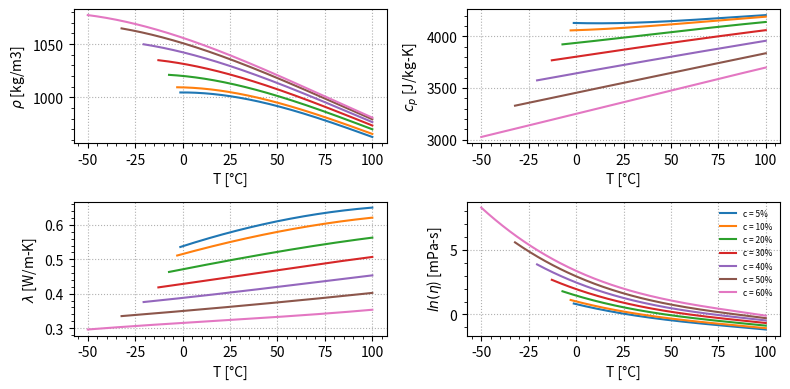
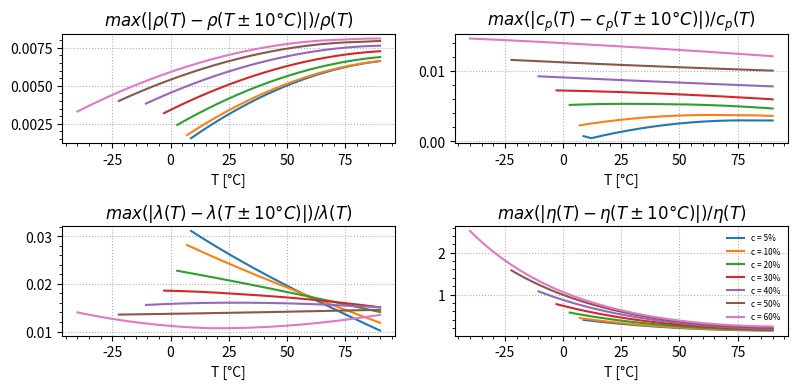
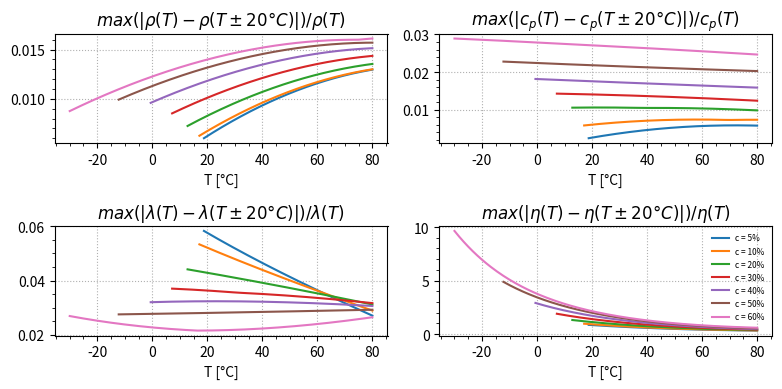

Reproduce these figures in Python, in order.
# -*- coding: utf-8 -*-
"""
Created on Fri Mar  9 18:33:59 2018

[redacted]

This script generates the figures for
IBPSA.Media.Antifreeze.PropyleneGlycolWater.
"""

from __future__ import division, print_function, absolute_import
import matplotlib.pyplot as plt
import matplotlib.gridspec as gridspec
from matplotlib.ticker import AutoMinorLocator
import numpy as np

def main():

    plot_properties(c=[5,10,20,30,40,50,60])
    plot_relative_error(c=[5,10,20,30,40,50,60], dT=10)
    plot_relative_error(c=[5,10,20,30,40,50,60], dT=20)


def plot_properties(c):
    plt.rc('figure', figsize=(8, 4))
    plt.figure()
    gs = gridspec.GridSpec(2, 2)
    ax0 = plt.subplot(gs[0])
    ax1 = plt.subplot(gs[1])
    ax2 = plt.subplot(gs[2])
    ax3 = plt.subplot(gs[3])
    
    for i in range(len(c)):
        Tf = propyleneGlycol_FusionTemperature(c[i], 0)
        T = np.linspace(Tf, 100, num=200)
        # Density
        rho = np.array([propyleneGlycol_Density(c[i], T[j]) for j in range(len(T))])
        ax0.plot(T, rho, lw=1.5, label='c = {}%'.format(c[i]))
        # Heat Capacity
        cp = np.array([propyleneGlycol_HeatCapacity(c[i], T[j]) for j in range(len(T))])
        ax1.plot(T, cp, lw=1.5, label='c = {}%'.format(c[i]))
        # Density
        k = np.array([propyleneGlycol_ThermalConductivity(c[i], T[j]) for j in range(len(T))])
        ax2.plot(T, k, lw=1.5, label='c = {}%'.format(c[i]))
        # Density
        mu = np.array([propyleneGlycol_DynamicViscosity(c[i], T[j]) for j in range(len(T))])
        ax3.plot(T, np.log(mu), lw=1.5, label='c = {}%'.format(c[i]))
    # Axis labels
    ax0.set_xlabel('T [°C]')
    ax0.set_ylabel(r'$\rho$ [kg/m3]')
    ax1.set_xlabel('T [°C]')
    ax1.set_ylabel(r'$c_p$ [J/kg-K]')
    ax2.set_xlabel('T [°C]')
    ax2.set_ylabel(r'$\lambda$ [W/m-K]')
    ax3.set_xlabel('T [°C]')
    ax3.set_ylabel(r'$ln(\eta$) [mPa-s]')
    # Show minor ticks
    ax0.xaxis.set_minor_locator(AutoMinorLocator())
    ax0.yaxis.set_minor_locator(AutoMinorLocator())
    ax1.xaxis.set_minor_locator(AutoMinorLocator())
    ax1.yaxis.set_minor_locator(AutoMinorLocator())
    ax2.xaxis.set_minor_locator(AutoMinorLocator())
    ax2.yaxis.set_minor_locator(AutoMinorLocator())
    ax3.xaxis.set_minor_locator(AutoMinorLocator())
    ax3.yaxis.set_minor_locator(AutoMinorLocator())
    # Show major grid
    ax0.grid(ls=':')
    ax1.grid(ls=':')
    ax2.grid(ls=':')
    ax3.grid(ls=':')
    # Legend
    ax3.legend(loc='upper right', fontsize=6, framealpha=0)
    # Adjust to plot window
    plt.tight_layout()
    
    plt.savefig('PropyleneGlycolWaterProperties.png', dpi=100)
    plt.savefig('PropyleneGlycolWaterProperties.pdf', dpi=100)


def plot_relative_error(c, dT):
    plt.rc('figure', figsize=(8, 4))
    plt.figure()
    gs = gridspec.GridSpec(2, 2)
    ax0 = plt.subplot(gs[0])
    ax1 = plt.subplot(gs[1])
    ax2 = plt.subplot(gs[2])
    ax3 = plt.subplot(gs[3])
    
    for i in range(len(c)):
        Tf = propyleneGlycol_FusionTemperature(c[i], 0)
        T = np.linspace(Tf+dT, 100-dT, num=200)
        # Density
        rho = np.array([propyleneGlycol_Density(c[i], T[j]) for j in range(len(T))])
        rhop = np.array([propyleneGlycol_Density(c[i], min(T[j]+dT, 100)) for j in range(len(T))])
        rhom = np.array([propyleneGlycol_Density(c[i], max(T[j]-dT, Tf)) for j in range(len(T))])
        drho = np.maximum(np.abs((rhop-rho)/rho),np.abs((rhom-rho)/rho))
        ax0.plot(T, drho, lw=1.5, label='c = {}%'.format(c[i]))
        # Heat Capacity
        cp = np.array([propyleneGlycol_HeatCapacity(c[i], T[j]) for j in range(len(T))])
        cpp = np.array([propyleneGlycol_HeatCapacity(c[i], min(T[j]+dT, 100)) for j in range(len(T))])
        cpm = np.array([propyleneGlycol_HeatCapacity(c[i], max(T[j]-dT, Tf)) for j in range(len(T))])
        dcp = np.maximum(np.abs((cpp-cp)/cp),np.abs((cpm-cp)/cp))
        ax1.plot(T, dcp, lw=1.5, label='c = {}%'.format(c[i]))
        # Thermal Conductivity
        k = np.array([propyleneGlycol_ThermalConductivity(c[i], T[j]) for j in range(len(T))])
        kp = np.array([propyleneGlycol_ThermalConductivity(c[i], min(T[j]+dT, 100)) for j in range(len(T))])
        km = np.array([propyleneGlycol_ThermalConductivity(c[i], max(T[j]-dT, Tf)) for j in range(len(T))])
        dk = np.maximum(np.abs((kp-k)/k),np.abs((km-k)/k))
        ax2.plot(T, dk, lw=1.5, label='c = {}%'.format(c[i]))
        # Dynamic Viscosity
        mu = np.array([propyleneGlycol_DynamicViscosity(c[i], T[j]) for j in range(len(T))])
        mup = np.array([propyleneGlycol_DynamicViscosity(c[i], min(T[j]+dT, 100)) for j in range(len(T))])
        mum = np.array([propyleneGlycol_DynamicViscosity(c[i], max(T[j]-dT, Tf)) for j in range(len(T))])
        dmu = np.maximum(np.abs((mup-mu)/mu),np.abs((mum-mu)/mu))
        ax3.plot(T, dmu, lw=1.5, label='c = {}%'.format(c[i]))
    # Axis labels
    ax0.set_xlabel('T [°C]')
    ax1.set_xlabel('T [°C]')
    ax2.set_xlabel('T [°C]')
    ax3.set_xlabel('T [°C]')
    ax0.set_title(r'$max(|\rho(T)-\rho(T\pm{}°C)|)/\rho(T)$'.format(dT))
    ax1.set_title(r'$max(|c_p(T)-c_p(T\pm{}°C)|)/c_p(T)$'.format(dT))
    ax2.set_title(r'$max(|\lambda(T)-\lambda(T\pm{}°C)|)/\lambda(T)$'.format(dT))
    ax3.set_title(r'$max(|\eta(T)-\eta(T\pm{}°C)|)/\eta(T)$'.format(dT))
    # Show minor ticks
    ax0.xaxis.set_minor_locator(AutoMinorLocator())
    ax0.yaxis.set_minor_locator(AutoMinorLocator())
    ax1.xaxis.set_minor_locator(AutoMinorLocator())
    ax1.yaxis.set_minor_locator(AutoMinorLocator())
    ax2.xaxis.set_minor_locator(AutoMinorLocator())
    ax2.yaxis.set_minor_locator(AutoMinorLocator())
    ax3.xaxis.set_minor_locator(AutoMinorLocator())
    ax3.yaxis.set_minor_locator(AutoMinorLocator())
    # Show major grid
    ax0.grid(ls=':')
    ax1.grid(ls=':')
    ax2.grid(ls=':')
    ax3.grid(ls=':')
    # Legend
    ax3.legend(loc='upper right', fontsize=6, framealpha=0)
    # Adjust to plot window
    plt.tight_layout()
    
    plt.savefig('PropyleneGlycolWaterError{}degC.png'.format(dT), dpi=100)
    plt.savefig('PropyleneGlycolWaterError{}degC.pdf'.format(dT), dpi=100)


def propyleneGlycol_FusionTemperature(c, T):
    xm = 30.7031
    ym = 32.7089
    nx = 6
    ny = [4,4,4,3,2,1]
    coeff = [-1.325e1, -3.820e-5, 7.865e-7, -1.733e-9, -6.631e-1, 6.774e-6, -6.242e-8, -7.819e-10, -1.094e-2, 5.332e-8, -4.169e-9, 3.288e-11, -2.283e-4, -1.131e-8, 1.918e-10, -3.409e-6, 8.035e-11, 1.465e-8]
    Tf = polynomialProperty(c, T, xm, ym, nx, ny, coeff)
    return Tf


def propyleneGlycol_Density(c, T):
    xm = 30.7031
    ym = 32.7089
    nx = 6
    ny = [4,4,4,3,2,1]
    coeff = [1.018e3, -5.406e-1, -2.666e-3, 1.347e-5, 7.604e-1, -9.450e-3, 5.541e-5, -1.343e-7, -2.498e-3, 2.700e-5, -4.018e-7, 3.376e-9, -1.550e-4, 2.829e-6, -7.175e-9, -1.131e-6, -2.221e-8, 2.342e-8]
    rho = polynomialProperty(c, T, xm, ym, nx, ny, coeff)
    return rho


def propyleneGlycol_HeatCapacity(c, T):
    xm = 30.7031
    ym = 32.7089
    nx = 6
    ny = [4,4,4,3,2,1]
    coeff = [3.882e3, 2.699e0, -1.659e-3, -1.032e-5, -1.304e1, 5.070e-2, -4.752e-5, 1.522e-6, -1.598e-1, 9.534e-5, 1.167e-5, -4.870e-8, 3.539e-4, 3.102e-5, -2.950e-7, 5.000e-5, -7.135e-7, -4.959e-7]
    cp = polynomialProperty(c, T, xm, ym, nx, ny, coeff)
    return cp


def propyleneGlycol_ThermalConductivity(c, T):
    xm = 30.7031
    ym = 32.7089
    nx = 6
    ny = [4,4,4,3,2,1]
    coeff = [4.513e-1, 7.955e-4, 3.482e-8, -5.966e-9, -4.795e-3, -1.678e-5, 8.941e-8, 1.493e-10, 2.076e-5, 1.563e-7, -4.615e-9, 9.897e-12, -9.083e-8, -2.518e-9, 6.543e-11, -5.952e-10, -3.605e-11, 2.104e-11]
    k = polynomialProperty(c, T, xm, ym, nx, ny, coeff)
    return k


def propyleneGlycol_DynamicViscosity(c, T):
    xm = 30.7031
    ym = 32.7089
    nx = 6
    ny = [4,4,4,3,2,1]
    coeff = [6.837e-1, -3.045e-2, 2.525e-4, -1.399e-6, 3.328e-2, -3.984e-4, 4.332e-6, -1.860e-8, 5.453e-5, -8.600e-8, -1.593e-8, -4.465e-11, -3.900e-6, 1.054e-7, -1.589e-9, -1.587e-8, 4.475e-10, 3.564e-9]
    mu = np.exp(polynomialProperty(c, T, xm, ym, nx, ny, coeff))
    return mu


def polynomialProperty(x, y, xm, ym, nx, ny, coeff):
    dx = x - xm
    dy = y - ym

    f = 0
    n = -1
    for i in range(nx):
        for j in range(ny[i]):
            n += 1
            f += coeff[n]*dx**i*dy**j

    return f

if __name__ == '__main__':
    main()
    